The GitHub repository Leechion/SwinTransCT contains a labelled image folder "data" with 2 categories: full dose, low dose. Examples follow, each with its label.

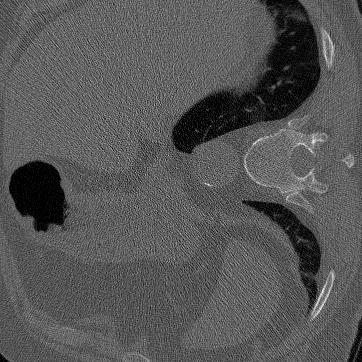
Label: low dose

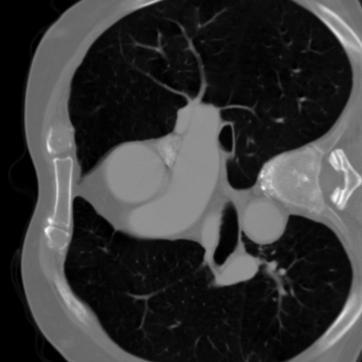
Label: full dose

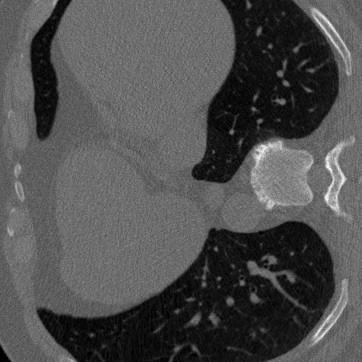
Label: low dose

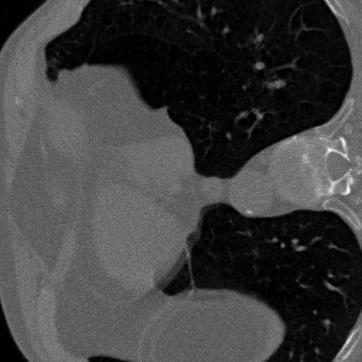
Label: low dose

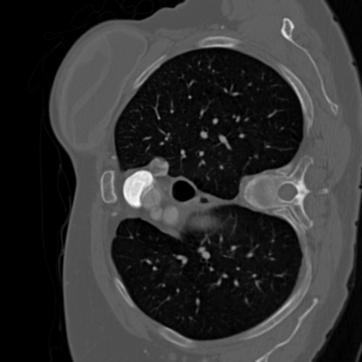
Label: full dose

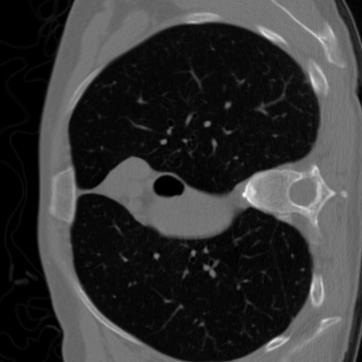
Label: full dose
